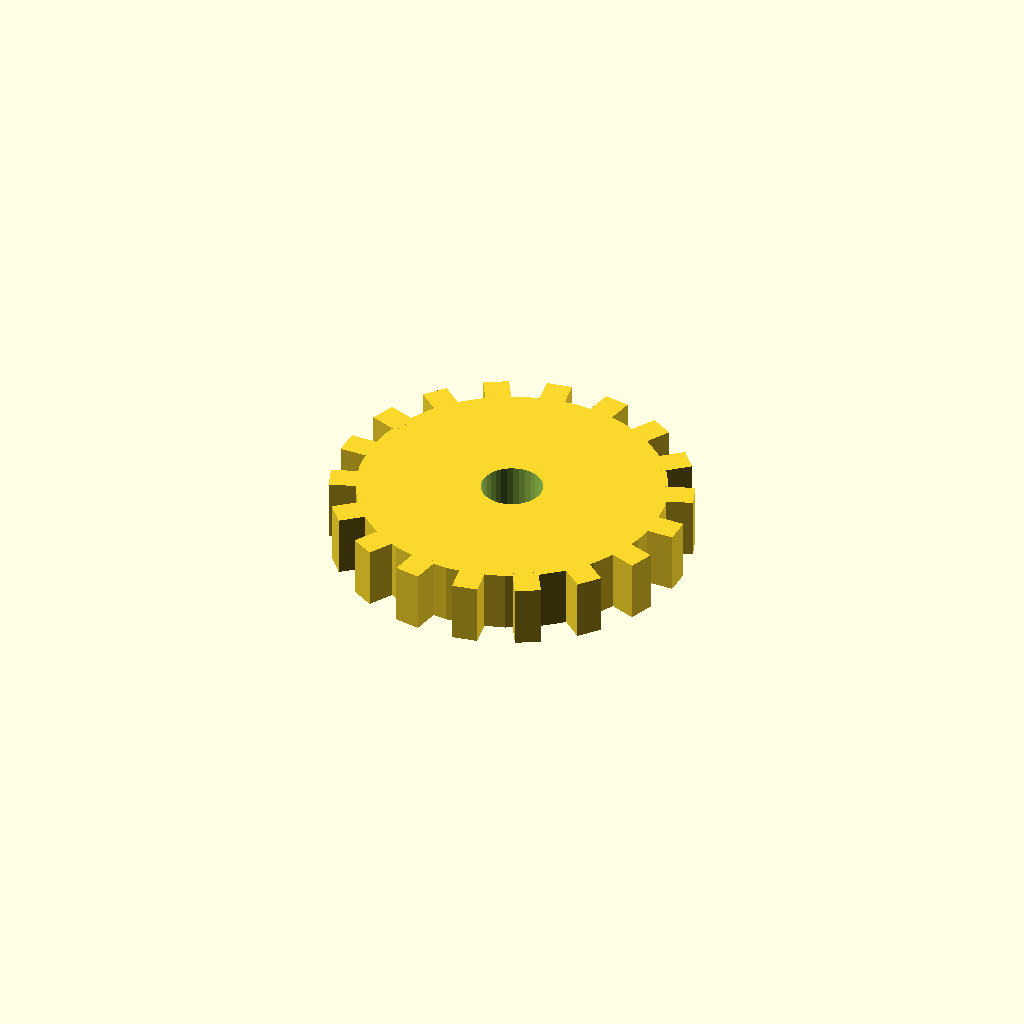
Cell 1 — every parameter at its default value.
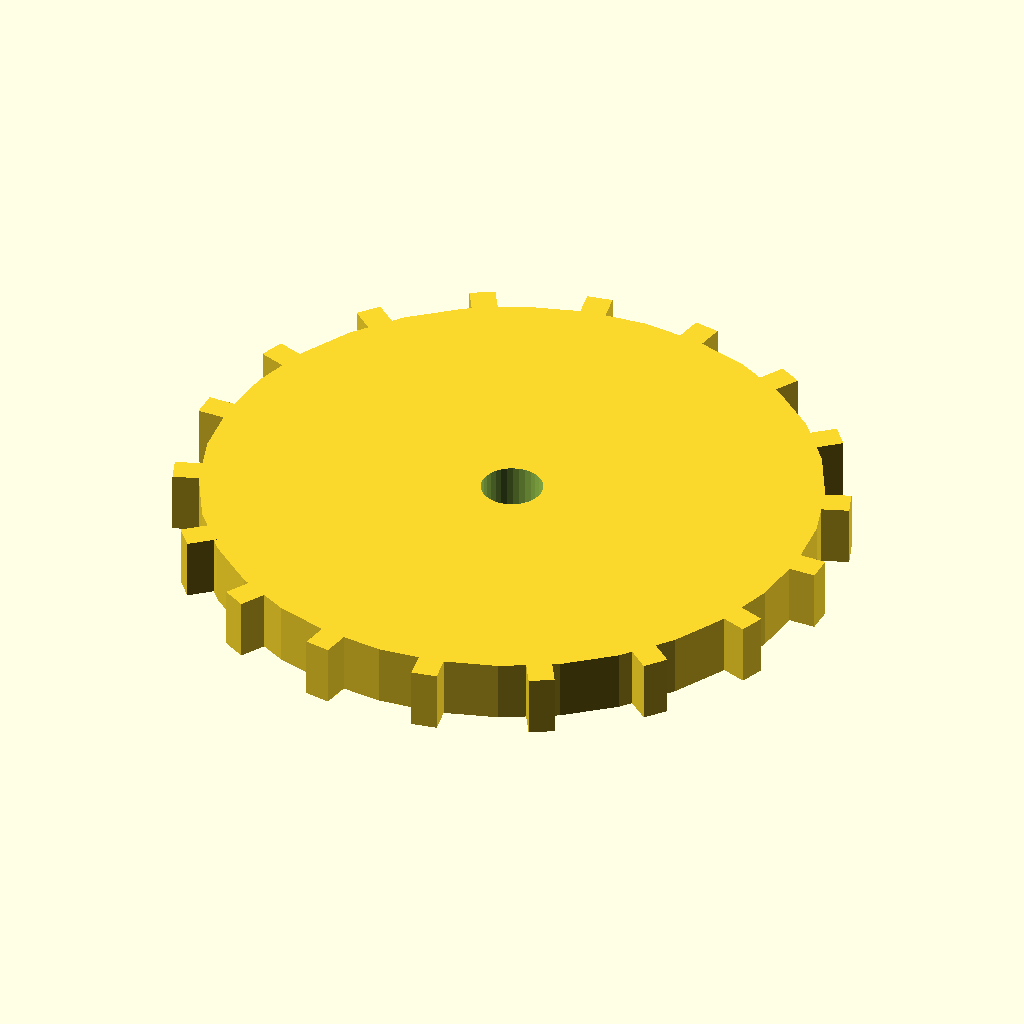
Cell 2: disc_r = 60 (everything else at default).
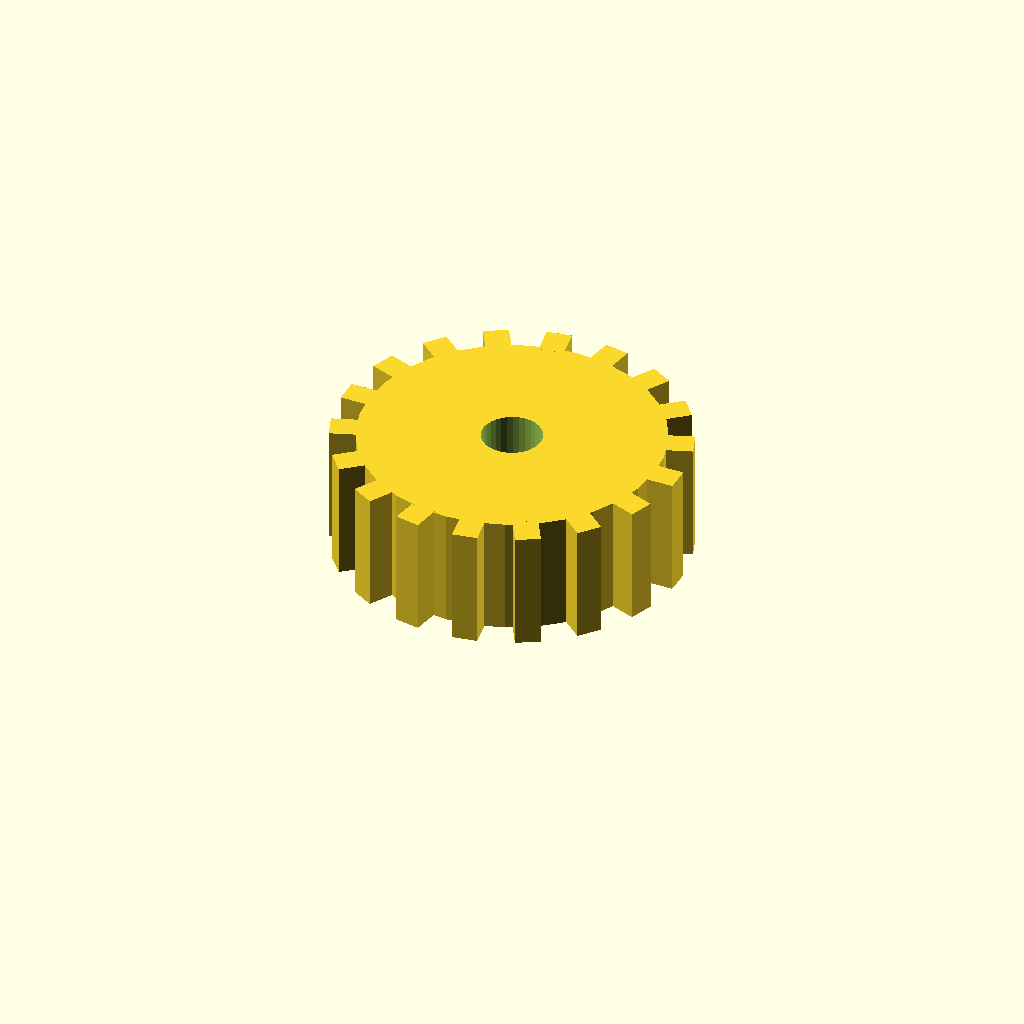
Cell 3 — disc_t set to 24, the other parameters unchanged.
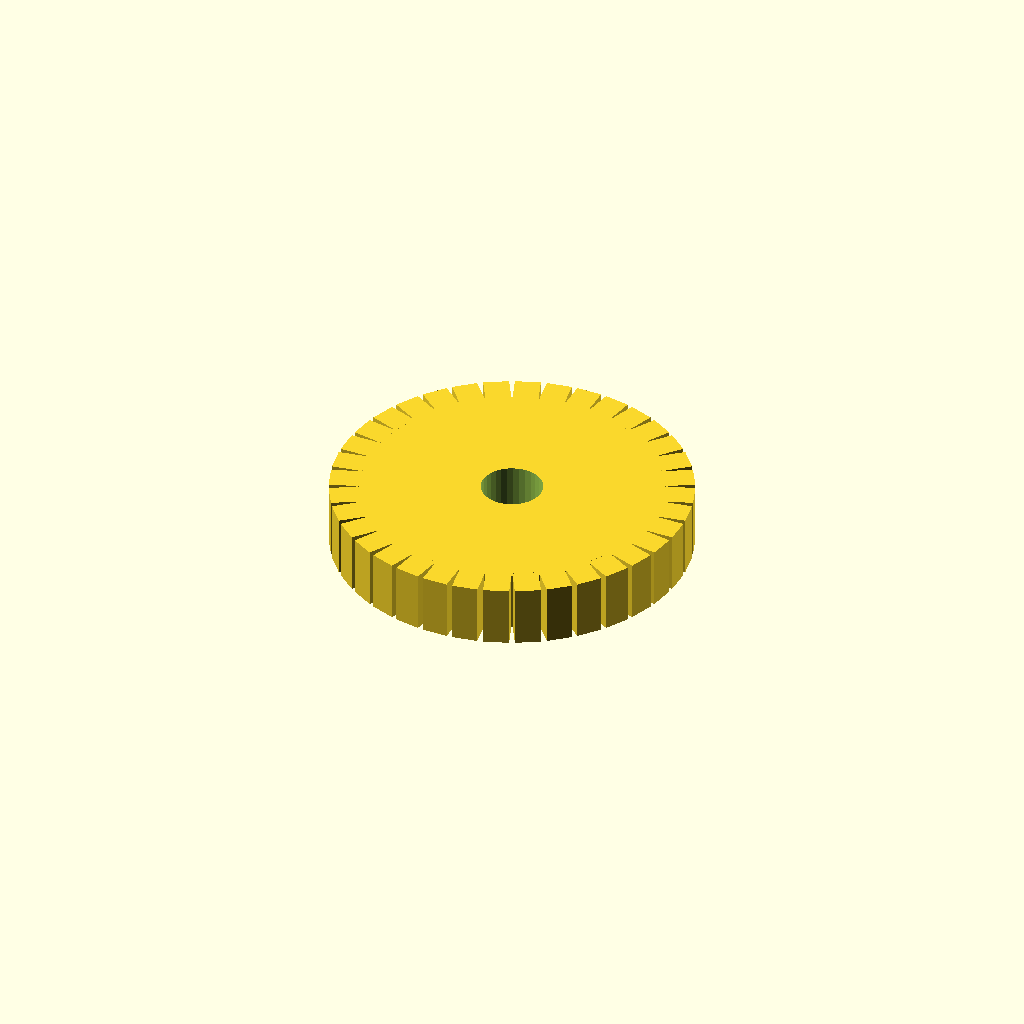
Cell 4: the same model with n_teeth = 36.
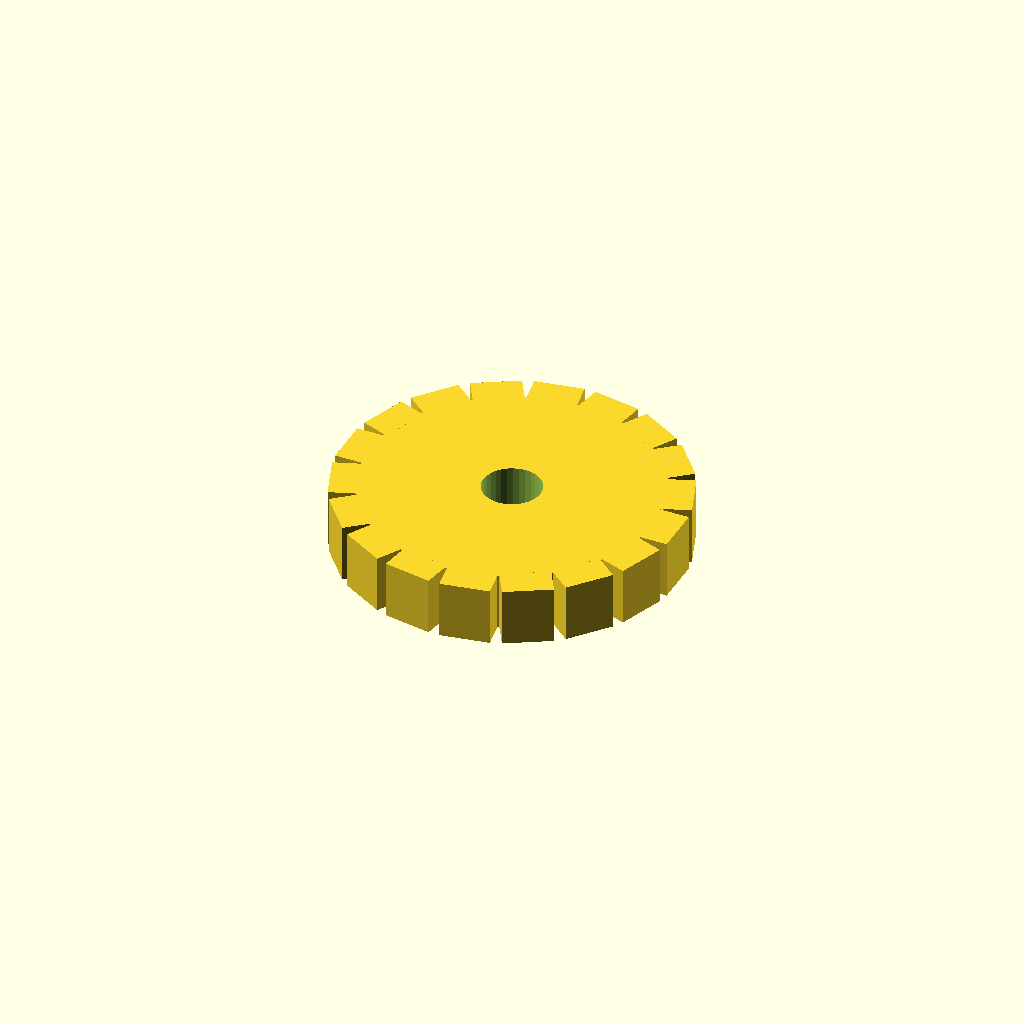
Cell 5: the same model with tooth_w = 10.
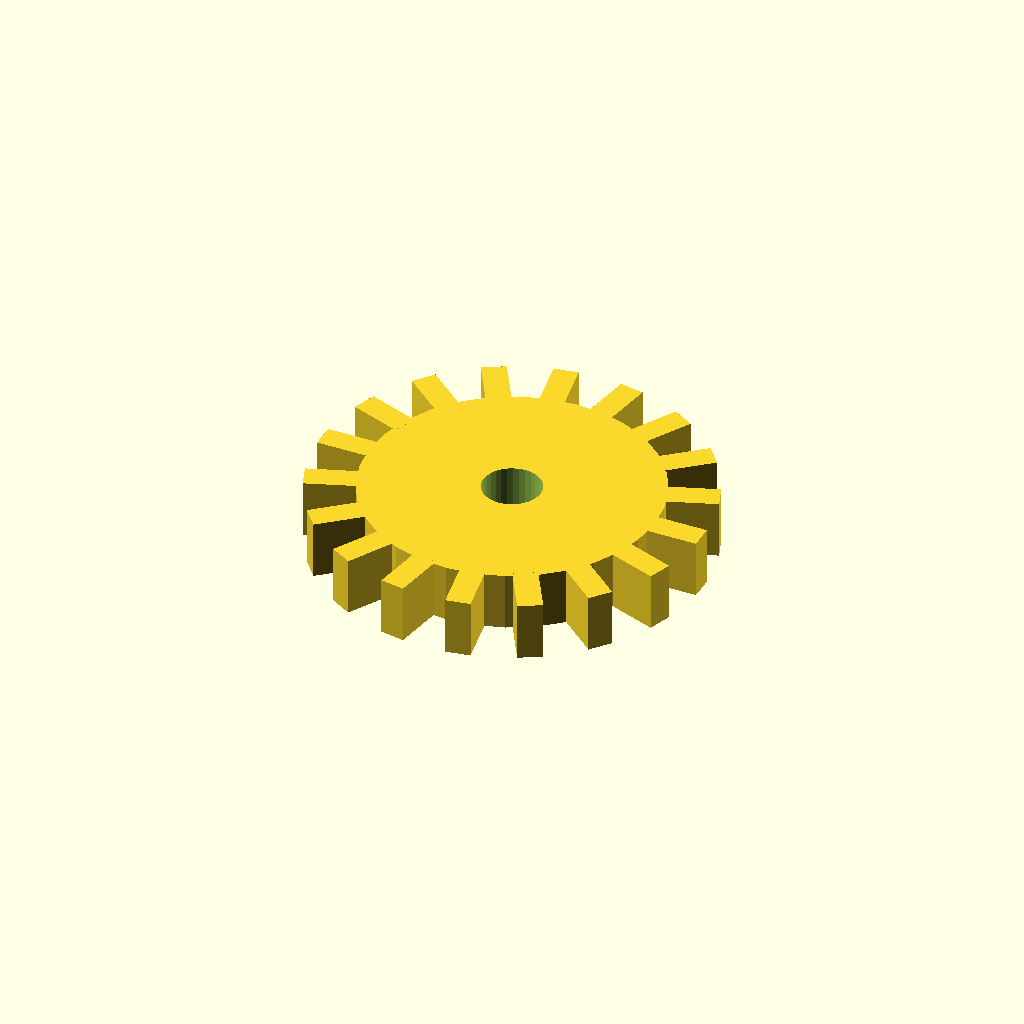
Cell 6: the same model with tooth_h = 10.
One fixed orthographic camera (rotation 55°, 0°, 25°; colour scheme Cornfield) for every cell.
OpenSCAD source file optional_data/data/solid3/spurblank/part_0050.scad:
$fn = 32;

// ----------------------------------------------------------------------
// Spur blank: bored gear blank
// ----------------------------------------------------------------------

// --- parameters (mm) ---
disc_r = 30;              // blank root radius
disc_t = 12;              // blank thickness
n_teeth = 18;             // stub tooth count
tooth_w = 5;              // tooth width at the root
tooth_h = 5;              // tooth height above the root
bore_r = 6;               // central bore radius
fit_tol = 0.05;           // tolerance for press fits, mm
free_tol = 0.2;           // tolerance for clearance fits, mm

out_r = disc_r + tooth_h;  // tip radius
bbox_x = 70.0;  // measured width over the teeth
bbox_y = 69.8;  // measured depth over the teeth

difference() {
union() {
  cylinder(r = disc_r, h = disc_t);
  for (i = [0 : n_teeth - 1])
    rotate([0, 0, i * 360 / n_teeth])
      translate([disc_r - 1, -tooth_w / 2, 0])
        cube([tooth_h + 1, tooth_w, disc_t]);
}
  translate([0, 0, -1]) cylinder(r = bore_r, h = disc_t + 2);
}
Customizer parameters (derived from the source; name, type, default, range or options):
disc_r: number, default 30
disc_t: number, default 12
n_teeth: number, default 18
tooth_w: number, default 5
tooth_h: number, default 5
bore_r: number, default 6
fit_tol: number, default 0.05
free_tol: number, default 0.2
bbox_x: number, default 70
bbox_y: number, default 69.8
